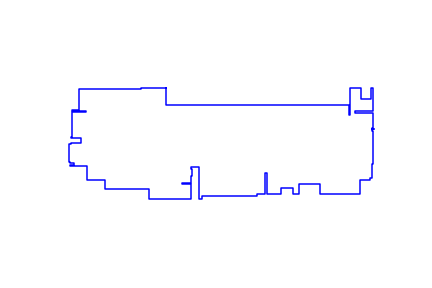

Data behind this chart, as committed beside it:
342, 190
342, 129
987, 129
987, 94
988, 94
988, 129
989, 129
989, 190
1027, 190
1027, 153
1064, 153
1064, 190
1070, 190
1070, 108
1006, 108
1006, 102
1070, 102
1070, 51
1065, 51
1065, 46
1072, 46
1072, 44
1065, 44
1065, 37
1070, 37
1070, 12
1069, 12
1069, -79
1065, -79
1065, -127
1060, -127
1060, -134
1025, -134
1025, -184
883, -184
883, -147
808, -147
808, -184
790, -184
790, -162
745, -162
745, -184
698, -184
698, -110
689, -110
689, -184
661, -184
661, -189
468, -189
468, -199
456, -199
456, -88
430, -88
430, -96
433, -96
433, -119
430, -119
430, -145
397, -145
397, -148
430, -148
... 34 more rows
